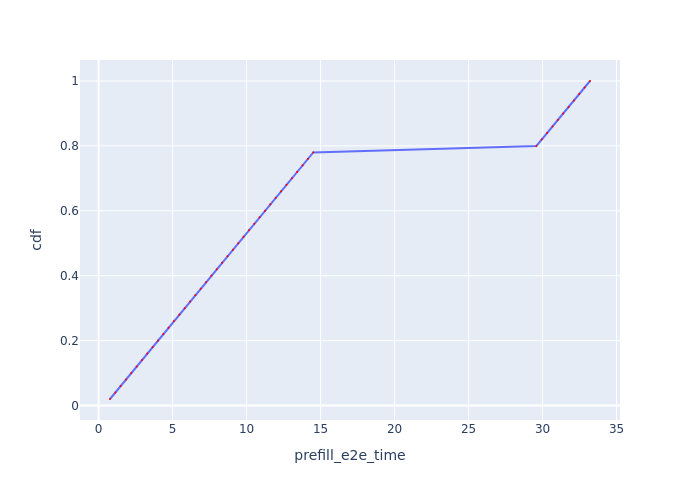

Values plotted in this chart, from the file beside it:
Request Id, prefill_e2e_time, cdf
0_0, 0.7717, 0.02
0_1, 1.132, 0.04
0_2, 1.491, 0.06
0_3, 1.851, 0.08
0_4, 2.211, 0.1
0_5, 2.57, 0.12
0_6, 2.93, 0.14
0_7, 3.289, 0.16
0_8, 3.65, 0.18
0_9, 4.01, 0.2
0_10, 4.371, 0.22
0_11, 4.732, 0.24
0_12, 5.094, 0.26
0_13, 5.454, 0.28
0_14, 5.815, 0.3
0_15, 6.177, 0.32
0_16, 6.54, 0.34
0_17, 6.901, 0.36
0_18, 7.262, 0.38
0_19, 7.623, 0.4
0_20, 7.985, 0.42
0_21, 8.348, 0.44
0_22, 8.711, 0.46
0_23, 9.072, 0.48
0_24, 9.433, 0.5
0_25, 9.796, 0.52
0_26, 10.16, 0.54
0_27, 10.52, 0.56
0_28, 10.88, 0.58
0_29, 11.24, 0.6
0_30, 11.61, 0.62
0_31, 11.97, 0.64
0_32, 12.33, 0.66
0_33, 12.69, 0.68
0_34, 13.06, 0.7
0_35, 13.42, 0.72
0_36, 13.78, 0.74
0_37, 14.14, 0.76
0_38, 14.51, 0.78
0_39, 29.58, 0.8
0_40, 29.95, 0.82
0_41, 30.31, 0.84
0_42, 30.67, 0.86
0_43, 31.03, 0.88
0_44, 31.39, 0.9
0_45, 31.75, 0.92
0_46, 32.12, 0.94
0_47, 32.48, 0.96
0_48, 32.84, 0.98
0_49, 33.2, 1.0
